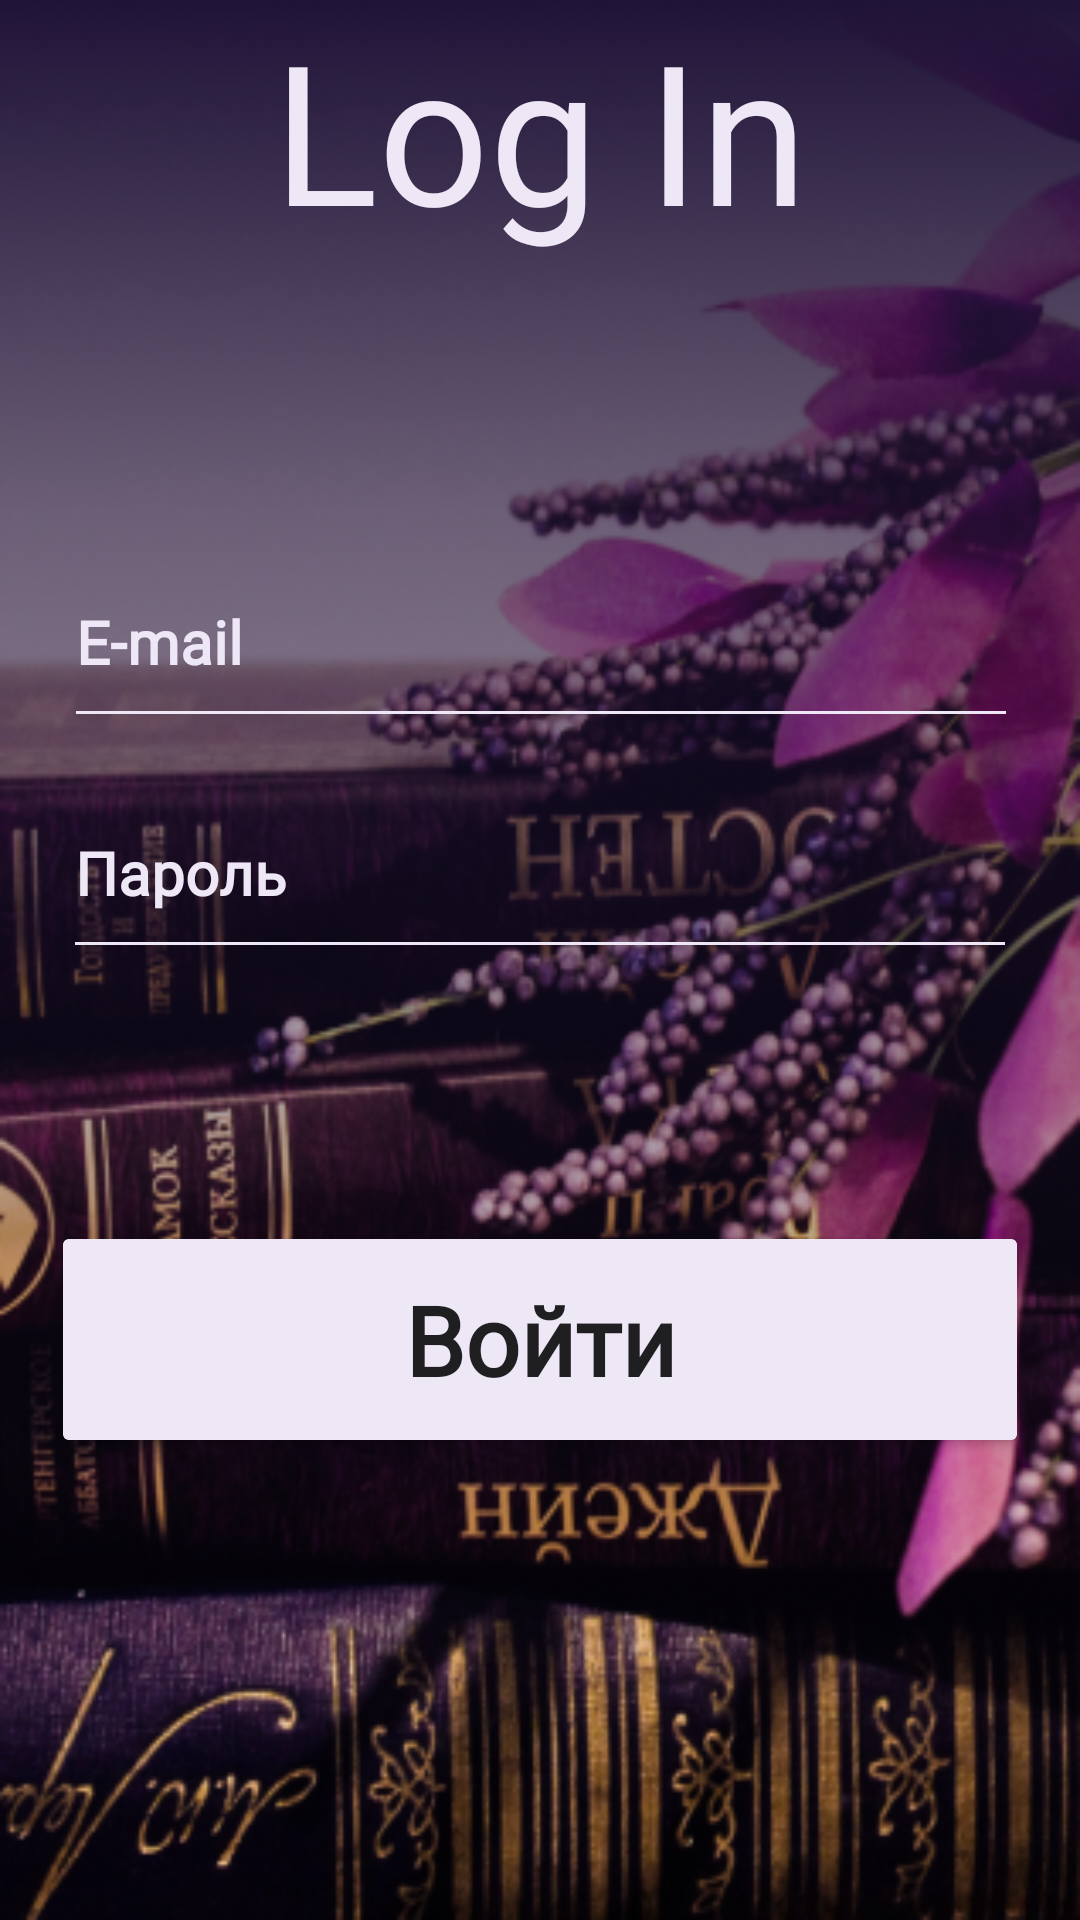

The Android layout XML behind this screen, and the referenced resources:
<!-- AndroidManifest.xml: application theme AppTheme -->
<!-- res/layout/activity_login.xml -->
<?xml version="1.0" encoding="utf-8"?>
<androidx.constraintlayout.widget.ConstraintLayout xmlns:android="http://schemas.android.com/apk/res/android"
    xmlns:app="http://schemas.android.com/apk/res-auto"
    android:layout_width="match_parent"
    android:layout_height="match_parent"
    android:background="@drawable/background_home_screen_purple">

    <androidx.appcompat.widget.Toolbar
        android:id="@+id/toolbar_actionbar"
        android:layout_width="match_parent"
        android:layout_height="?android:actionBarSize"
        android:background="@android:color/transparent"
        app:layout_constraintEnd_toEndOf="parent"
        app:layout_constraintHorizontal_bias="0.0"
        app:layout_constraintStart_toStartOf="parent"
        app:layout_constraintTop_toTopOf="parent"
        app:theme="@style/ThemeOverlay.AppCompat.Dark.ActionBar">

    </androidx.appcompat.widget.Toolbar>

    <TextView
        android:id="@+id/titleLogIn"
        android:layout_width="match_parent"
        android:layout_height="wrap_content"
        android:fontFamily="@font/g17575"
        android:gravity="center"
        android:text="@string/log_in"
        android:textColor="#EDE7F6"
        android:textSize="65sp"
        app:layout_constraintEnd_toEndOf="parent"
        app:layout_constraintHorizontal_bias="0.0"
        app:layout_constraintStart_toStartOf="parent"
        app:layout_constraintTop_toTopOf="parent" />

    <androidx.cardview.widget.CardView
        android:id="@+id/cardViewEntrance"
        android:layout_width="318dp"
        android:layout_height="67dp"
        android:layout_marginBottom="160dp"
        app:layout_constraintBottom_toBottomOf="parent"
        app:layout_constraintEnd_toEndOf="parent"
        app:layout_constraintStart_toStartOf="parent">

        <Button
            android:id="@+id/buttonEntrance"
            android:layout_width="match_parent"
            android:layout_height="match_parent"
            android:background="#EDE7F6"
            android:fontFamily="@font/g4201"
            android:text="@string/log_in_rus"
            android:textAllCaps="false"
            android:textSize="32sp"
            android:textStyle="bold" />
    </androidx.cardview.widget.CardView>


    <EditText
        android:id="@+id/editTextEmail"
        style="@style/EditTextStyle"
        android:layout_width="318dp"
        android:layout_height="67dp"
        android:layout_marginBottom="10dp"
        android:autofillHints=""
        android:ems="10"
        android:hint="@string/email"
        android:inputType="textEmailAddress"
        android:textSize="20sp"
        app:layout_constraintBottom_toTopOf="@+id/editTextPassword"
        app:layout_constraintEnd_toEndOf="parent"
        app:layout_constraintHorizontal_bias="0.505"
        app:layout_constraintStart_toStartOf="parent" />

    <EditText
        android:id="@+id/editTextPassword"
        style="@style/EditTextStyle"
        android:layout_width="318dp"
        android:layout_height="67dp"
        android:layout_marginBottom="90dp"
        android:autofillHints=""
        android:ems="10"
        android:hint="@string/password"
        android:inputType="textPassword"
        android:textSize="20sp"
        app:layout_constraintBottom_toTopOf="@+id/cardViewEntrance"
        app:layout_constraintEnd_toEndOf="parent"
        app:layout_constraintStart_toStartOf="parent" />

</androidx.constraintlayout.widget.ConstraintLayout>
<!-- resources referenced by this layout -->
<resources>
  <!-- drawable background_home_screen_purple: png bitmap (drawable, 266868 bytes) -->
  <string name="email">E-mail</string>
  <string name="log_in">Log In</string>
  <string name="log_in_rus">Войти</string>
  <string name="password">Пароль</string>
  <style name="EditTextStyle" parent="Theme.AppCompat.Light.NoActionBar">
          <item name="android:textColor">#EDE7F6</item>
          <item name="android:textColorHint">#EDE7F6</item>
          <item name="backgroundTint">#EDE7F6</item>
          <item name="android:ems">10</item>
          <item name="fontFamily">@font/g4201</item>
          <item name="android:textStyle">bold</item>
  
      </style>
  <style name="AppTheme" parent="Theme.AppCompat.Light.NoActionBar">
          <item name="colorPrimary">#1f1338</item>
          <item name="colorPrimaryDark">#1f1338</item>
      </style>
</resources>
